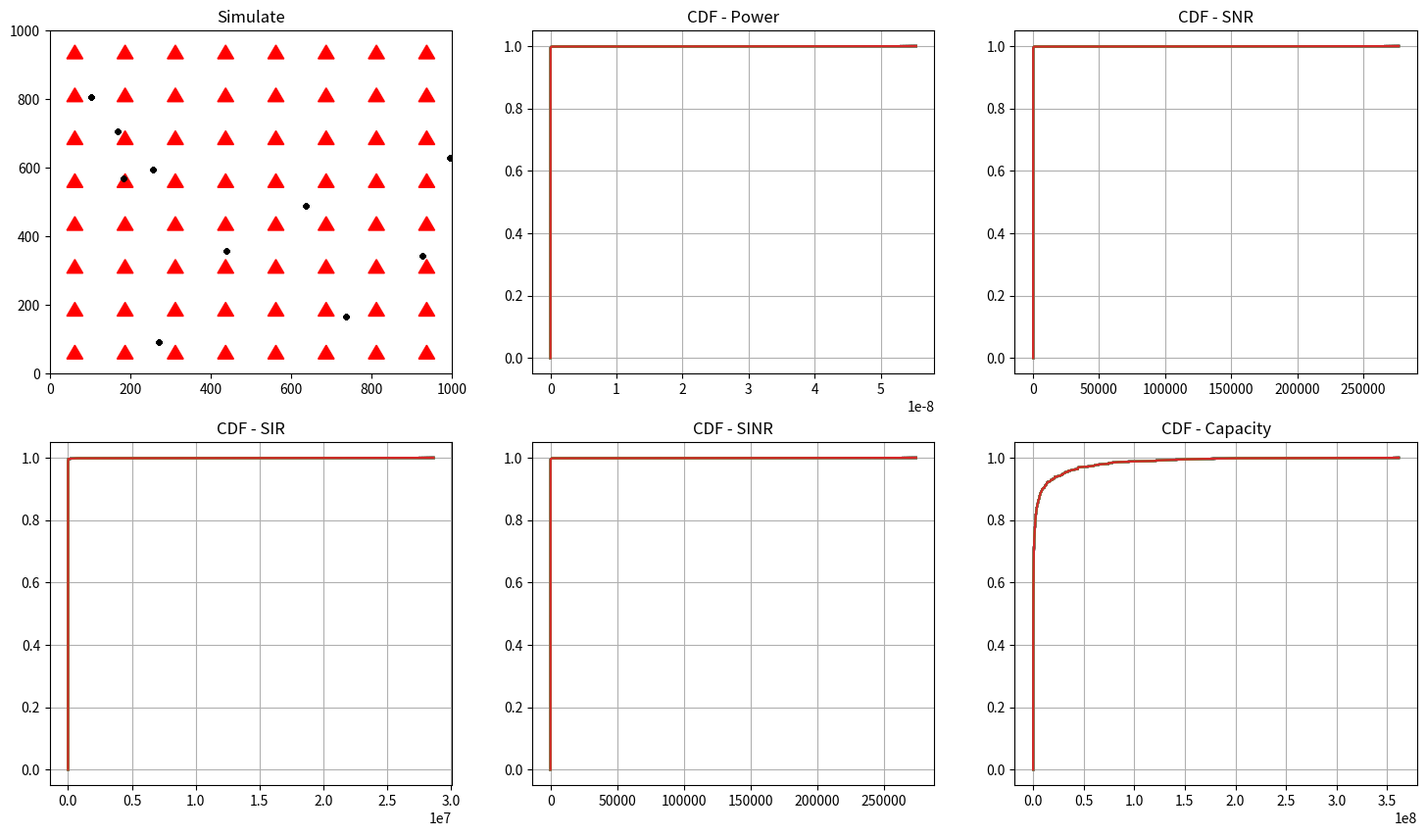

Write the Python code that produced this figure.
# Simulation Monte Carlo - Cellular Wireless Communication Systems
import numpy as np ; import matplotlib.pyplot as plt ; from math import sqrt,log10,log2, pi, cos, sin, ceil; from matplotlib.patches import Polygon

class PointAcess: # Point Acess

  channel = list(range(1,6)) # Channels

  # class constructor
  def __init__(self, coverage_area:tuple, power_=0):

    assert not isinstance(power_, (str, bool, list, tuple)) and ( power_ >= 0 ) # Power must be an number positive
    assert type(coverage_area) == tuple and ( len(coverage_area) >= 0 ) # Coverage area must be an tuple with len positive
    self.__coveragearea = (coverage_area)
    self.__power = power_

  # Get coverage area
  @property
  def coverage_area(self):

    return self.__coveragearea

  # Set coverage area
  @coverage_area.setter
  def coverage_area(self, coverage_area_:tuple):

    assert type(coverage_area_) == tuple and ( len(coverage_area_) >= 0 ) # New Coverage area must be an tuple with len positive
    self.__coveragearea = (coverage_area_)


  # Get power
  @property
  def power(self):

    return self.__power

  # Set power
  @power.setter
  def power(self, power__):


    assert not isinstance(power__, (str, bool, list, tuple)) and ( power__ >= 0 ) # Power must be an number positive
    self.__power = power__


  def position_ap(self, position_:tuple): # Position - AP

    assert isinstance(position_, tuple) and ( len(position_) >= 0 ) # Position must be an tuple with len postive

    height, width = self.coverage_area

    if 0 <= position_[0] < height and 0 <= position_[1] < width:
        self.__position = position_
        self.__coveragearea[self.__position[0]:self.__position[0] + 10, self.__position[1]:self.__position[1] + 10] = 1
        return self.__position

    else:
        raise AssertionError("Position out of the coverage area...")



class UserEquipments: # User Equipments

  # class constructor
  def __init__(self, power_=1):

    assert not isinstance(power_, (str, bool, list, tuple)) and ( power_ >= 0 ) # Power must be an number positive
    self.__channel = np.random.choice(PointAcess.channel) # Choose an channel
    self.__power = power_

  # Get power
  @property
  def power(self):

    return self.__power

  # Set power
  @power.setter
  def power(self, power__):

    assert not isinstance(power__, (str, bool, list, tuple)) and ( power__ >= 0 ) # Power must be an number positive
    self.__power = power__


  def position_ue(self, position_:tuple): # Position - UE

    assert isinstance(position_, tuple) and ( len(position_) >= 0 ) # Position must be an tuple with len postive
    self.__position = position_
    return self.__position


  # Get channel
  def get_channel(self):

    return self.__channel



class System: # System

  # class constructor
  def __init__(self):

    self.__aps = list()  # Point Acess
    self.__ues = list()  # User Equipments

  # Get AP's
  @property
  def aps(self):

    return self.__aps

  # Set AP's
  @aps.setter
  def aps(self, aps_: list[PointAcess]):

    assert isinstance(aps_, list) # AP must be an instance of the class PointAcess for be add on the list
    self.__aps.extend(aps_)


  # Get UE's
  @property
  def ues(self):

    return self.__ues

  # Set UE's
  @ues.setter
  def ues(self, ues: UserEquipments):

    assert isinstance(ues, UserEquipments) # UE must be an instance of the class UserEquipments for be add on the list
    self.__ues.append(ues)



class Simulation: # Simulation

  # class constructor
  def __init__(self, system:System):

    assert isinstance(system, System)  # system must be an instance of the class System
    self.system = system
    self.__coords = list()  # Coordinates ocupeds

    self.bt = (10**(8)) # Total available bandwidth ( 100MHz = 10^(8)Hz )
    self.ko = (10**(-20)) # Constant for the noise power ( 10^(-17)miliwatts/Hz = 10^(-20)watts/Hz )
    self.do = 1 # fixed reference distance ( 1 meter )
    self.k = (10**(-4)) # Constant for the propagation model
    self.n = 4 # Constant for the propagation model

  def AP_position(self, aps: list[PointAcess]):
    
    assert len(aps) > 0 and isinstance(aps, list)  # Amount of APs must be bigger than zero

    ap_positions = list() # List of positions of the aps
    num_aps = len(aps)
    
    for i in range(num_aps):

        x = ((i % int(sqrt(num_aps))) + 0.5) * 1000 / (int(sqrt(num_aps)))
        y = ((i // int(sqrt(num_aps))) + 0.5) * 1000 / ceil(num_aps / int(sqrt(num_aps)))

        aps[i].position_ap = (x, y)
        ap_positions.append(aps[i].position_ap)

    return ap_positions


  def UE_position(self, ue: UserEquipments, aps: list[PointAcess]): # Position UE

    assert isinstance(ue, UserEquipments) # ue must be an instance of the UserEquipments
    assert isinstance(aps, list) # aps must be an list of the PointAcess

    while True:

      ap = np.random.choice(aps)

      # pos__ue = ((np.random.uniform(ap.position_ap[0] - min(max_height, max_width), ap.position_ap[0] + min(max_height, max_width)), np.random.uniform(ap.position_ap[1] - min(max_height, max_width), ap.position_ap[1] + min(max_height, max_width))))
      pos__ue = ((np.random.randint(0, 1000), np.random.randint(0, 1000)))
      if (self.__coords.__contains__(pos__ue) == False) and (((pos__ue[0] - ap.position_ap[0]) ** 2 + (pos__ue[1] - ap.position_ap[1]) ** 2) <= (1000 ** 2)):

        distance_ue_ap = sqrt( ( ( ( pos__ue[0]- ap.position_ap[0] ) ** 2 ) ) + ( ( ( pos__ue[1] - ap.position_ap[1] ) ** 2 ) ) ) # Distance UE-AP

        if distance_ue_ap >= self.do:  # Distance must be bigger or equal than the fixed reference distance ( 1 meter )

          ue.position_ue = pos__ue
          self.__coords.append(pos__ue)
          break


  # def distance_ue_ap_(self, ap_: list[PointAcess], ue_: list[UserEquipments]): # Calcule distance UE-AP

  #   if isinstance(ap_, list) and isinstance(ue_, list):
        
  #     for i, ue in enumerate(ue_):
        
  #       for j, ap in enumerate(ap_):
          
  #         distance_ue_ap = sqrt( ( ( ( ue.position_ue[0] - ap.position_ap[0] ) ** 2 ) ) + ( ( ( ue.position_ue[1] - ap.position_ap[1] ) ** 2 ) ) ) # Distance UE-AP

  #         if distance_ue_ap >= self.do:  # Distance must be bigger or equal than the fixed reference distance ( 1 meter )

  #           return distance_ue_ap

  #         else:

  #           raise ValueError('Distance lower than 1 meter!')



if __name__ == "__main__":

  powers = [] # Powers totallys
  snrs = [] # snrs totallys
  sirs = [] # sirs totallys
  sinrs = [] # sinrs totallys
  capacities = [] # capacities totallys 

  system = System()
  simulate = Simulation(system)

  num_ap = 64
  aps_ = [PointAcess((1000, 1000), 10) for _ in range(num_ap)]

  system.aps = aps_
    
  simulate.AP_position(aps_)

  for i, ap in enumerate(system.aps):
    print(f"AP {i+1} - Position: {ap.position_ap}")

  noise_power = ( ( simulate.ko ) * ( simulate.bt / len( ap.channel ) ) if len( ap.channel ) >= 0 else None ) # Noise power
  print(f'Noise Power: {noise_power}W \n')

  num_ue = 10 # Amount of UEs
  ues_ = [UserEquipments() for _ in range(num_ue)]

  for ue in ues_:

    system.ues = ue

  for i in range(num_ue):

    simulate.UE_position(ues_[i], aps_)

  for i, ue in enumerate(ues_):
    print(f"Position UE{i+1}: {ue.position_ue}") # Position UE
    print(f"UE{i+1} Channel: {ue.get_channel()}") # Channel UE

    for j, ap in enumerate(aps_):

      print(f"Distance UE{i+1}-AP{j+1}: { sqrt( ( ( ( ue.position_ue[0] - ap.position_ap[0] ) ** 2 ) ) + ( ( ( ue.position_ue[1] - ap.position_ap[1] ) ** 2 ) ) )}m") # Distance AP-UE
      power = ( ue.power * ( simulate.k / ( sqrt( ( ( ( ue.position_ue[0] - ap.position_ap[0] ) ** 2 ) ) + ( ( ( ue.position_ue[1] - ap.position_ap[1] ) ** 2 ) ) ) ** ( simulate.n ) ) ) ) # Power in Watts
      print(f"Power UE{i+1}-AP{j+1}: {power}W") ; powers.append(power)
      interference_ = 0

      for k_, others_ues in enumerate(ues_):
      
        if ( ( others_ues.get_channel() == ue.get_channel() ) and ( others_ues != ue ) ):
        
          distance_othersUes_ap = sqrt( ( ( ( others_ues.position_ue[0] - ap.position_ap[0] ) ** (2) ) + ( ( others_ues.position_ue[1] - ap.position_ap[1] ) ** (2) ) ) )
          # interference_ += (( others_ues.power * ( ( distance_othersUes_ap / ( simulate.do ) ** ( simulate.n ) ) ) )) # interference totally
          interference_ += (( others_ues.power * ( simulate.k / ( distance_othersUes_ap ** ( simulate.n ) ) ) )) # interference totally
          # print(f"Interference between UE{k_+1} and AP{j+1}: {interference_}\n")

      if interference_ > 0:
        
        snr = ( ( ( power / noise_power ) ) ) # SNR in Watts
        sir = ( ( power / interference_ ) ) # SIR in Watts
        sinr = ( ( power / ( interference_ + noise_power ) ) ) # SINR in Watts
        capacity = ( ( simulate.bt / len(ap.channel) ) * ( log2(1 + sinr) ) ) # Capacity in bps

        print(f"Signal-to-noise ratio(SNR): {snr}W") ; snrs.append(snr)
        print(f"Signal-to-interference ratio(SIR): {sir}W") ; sirs.append(sir)
        print(f"Signal-to-interference-Noise ratio(SINR): {sinr}W") ; sinrs.append(sinr)
        print(f"Capacity: {capacity}") ; capacities.append(capacity) ; print("- "*80)
  
        snr_db = [10 * log10(snr_) for snr_ in snrs]
        sir_db = [10 * log10(sir_) for sir_ in sirs]
        sinr_db = [10 * log10(sinr_) for sinr_ in sinrs]
        capacity_db = [(capacitie_) for capacitie_ in capacities]

        all_ = []
        all_.append([powers, snr_db, sir_db, sinr_db, capacity_db]) # Collect all results

  fig, axs = plt.subplots(2, 3, figsize=(18, 10)) # Graphic

  for ap in system.aps:

    points = [(ap.position_ap[0],ap.position_ap[1] + 20), (ap.position_ap[0] - 20, ap.position_ap[1] - 20), (ap.position_ap[0] + 20, ap.position_ap[1] - 20)]

    triangle = Polygon(points, closed=True, edgecolor='red', facecolor='red')
    axs[0, 0].add_patch(triangle)
    axs[0, 0].set_title("Simulate")

    for ue in system.ues:

      axs[0, 0].scatter(ue.position_ue[0], ue.position_ue[1], color='black', marker='.')
      axs[0, 0].set_xlim(0, 1000)
      axs[0, 0].set_ylim(0, 1000)

    for result, label, row, col in zip([powers, snrs, sirs, sinrs, capacities], ['Power', 'SNR', 'SIR', 'SINR', 'Capacity'], [0, 0, 1, 1, 1], [1, 2, 0, 1, 2]):

      filtered_result = [value for value in result if value is not None]
      filtered_result.sort()
      cumulative_prob = np.linspace(0, 1, len(filtered_result))
      axs[row, col].plot(filtered_result, cumulative_prob, label=f"CDF - {label}")
      axs[row, col].set_title(f"CDF - {label}")
      axs[row, col].grid(True)

  plt.show()
